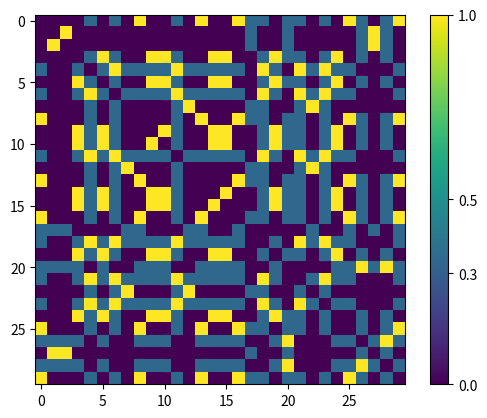

Write Python code to recreate this figure.
import numpy as np
import matplotlib.pyplot as plt

def get_matrix(_u, _nx, _ny):
    """
    this function deflatten a vector
    so that we can get a nx\times ny matrix
    """
    matrix = np.asarray(_u).reshape((_ny, _ny))
    return matrix

# --- set matrices
mat_zero = np.matrix([
    -1, 1, 1, 1, -1,
    1, -1, -1, -1, 1,
    1, -1, -1, -1, 1,
    1, -1, -1, -1, 1,
    1, -1, -1, -1, 1,
    -1, 1, 1, 1, -1
])

mat_one = np.matrix([
    -1, 1, 1, -1, -1,
    -1, -1, 1, -1, -1,
    -1, -1, 1, -1, -1,
    -1, -1, 1, -1, -1,
    -1, -1, 1, -1, -1,
    -1, -1, 1, -1, -1
])

mat_two = np.matrix([
    1, 1, 1, -1, -1,
    -1, -1, -1, 1, -1,
    -1, -1, -1, 1, -1,
    -1, 1, 1, -1, -1,
    1, -1, -1, -1, -1,
    1, 1, 1, 1, 1,
])

# --- input matrices

noisy0 = np.matrix([
    -1, 1, 1, 1, -1,
    1, -1, -1, -1, -1,
    1, -1, -1, -1, 1,
    -1, -1, -1, -1, -1,
    -1, -1, -1, -1, -1,
    -1, -1, 1, -1, -1,
])

mat_noisy0 = np.matrix([
    -1, 1, 1, 1, -1,
    1, -1, -1, -1, -1,
    1, -1, -1, -1, 1,
    -1, -1, -1, -1, -1,
    -1, -1, -1, -1, -1,
    -1, -1, 1, -1, -1,
])

mat_noisy2 = np.matrix([
    1, 1, 1, -1, -1,
    -1, -1, -1, -1, -1,
    -1, -1, -1, -1, -1,
    -1, -1, 1, -1, -1,
    1, -1, -1, -1, -1,
    1, 1, -1, -1, 1,
])

mat_noisy2b = np.matrix([
    1, 1, 1, -1, -1,
    -1, -1, -1, 1, -1,
    -1, -1, -1, 1, -1,
    -1, -1, -1, -1, -1,
    -1, -1, -1, -1, -1,
    -1, -1, -1, -1, -1,
])


def find_w(stored_matrices):
    """
    :param stored_matrices:
    :return:
    """
    N = len(stored_matrices)
    size = len(stored_matrices[0])
    # print("N", N)

    mat_sum = np.zeros((size, size))
    for i in range(0, N):
        print("i", i)
        matrix = stored_matrices[i]
        vector = matrix.flatten()
        outer_products = np.outer(vector, vector)
        # outer_products = np.tensordot(vector, vector)

        # convert into matrix
        # outer_products = np.matrix(outer_products)
        # print(outer_products)
        # print("type:", outer_products.shape)

        mat_sum = mat_sum + outer_products / N

    new_size = len(mat_sum)
    mat_identity = np.identity(new_size)

    # remove identity
    return mat_sum - mat_identity

# --- find matrices w
matrices_w = np.matrix(find_w([mat_zero, mat_one, mat_two]))

# mat = np.matrix([[1, 0],
#                      [0, 1]])
#
# # numpy_one = np.squeeze(np.asarray(mat_one))
#
# vector = np.matrix([1, 1])
#
# # print(numpy_one)
# print(mat)
# print(vector)
#
# # print(mat.dot(vector.T))
# step = mat.dot(vector.T)
# print(vector.dot(step))

steps = 7
mat_inp = mat_noisy2b
Energy_list = []

for step in range(0, steps):
    vector_product = matrices_w.dot(mat_inp.T)
    energy = float(- 0.5 * mat_inp.dot(vector_product))
    # append energy
    Energy_list.append(energy)
    # do one step
    mat_inp = np.sign(matrices_w.dot(mat_inp.T).T)

print(Energy_list)

matrix_plot = np.asarray(mat_inp).reshape((6, 5))

fig = plt.figure()
ax = fig.add_subplot(111)
cax = ax.imshow(matrices_w, interpolation='nearest', cmap='viridis')
cax.set_clim(vmin=0, vmax=1)
cbar = fig.colorbar(cax, ticks=[0, 0.3, 0.5, 1], orientation='vertical')
plt.show()
# plt.savefig("./noise2b", dpi=300)
# plt.close(fig)
